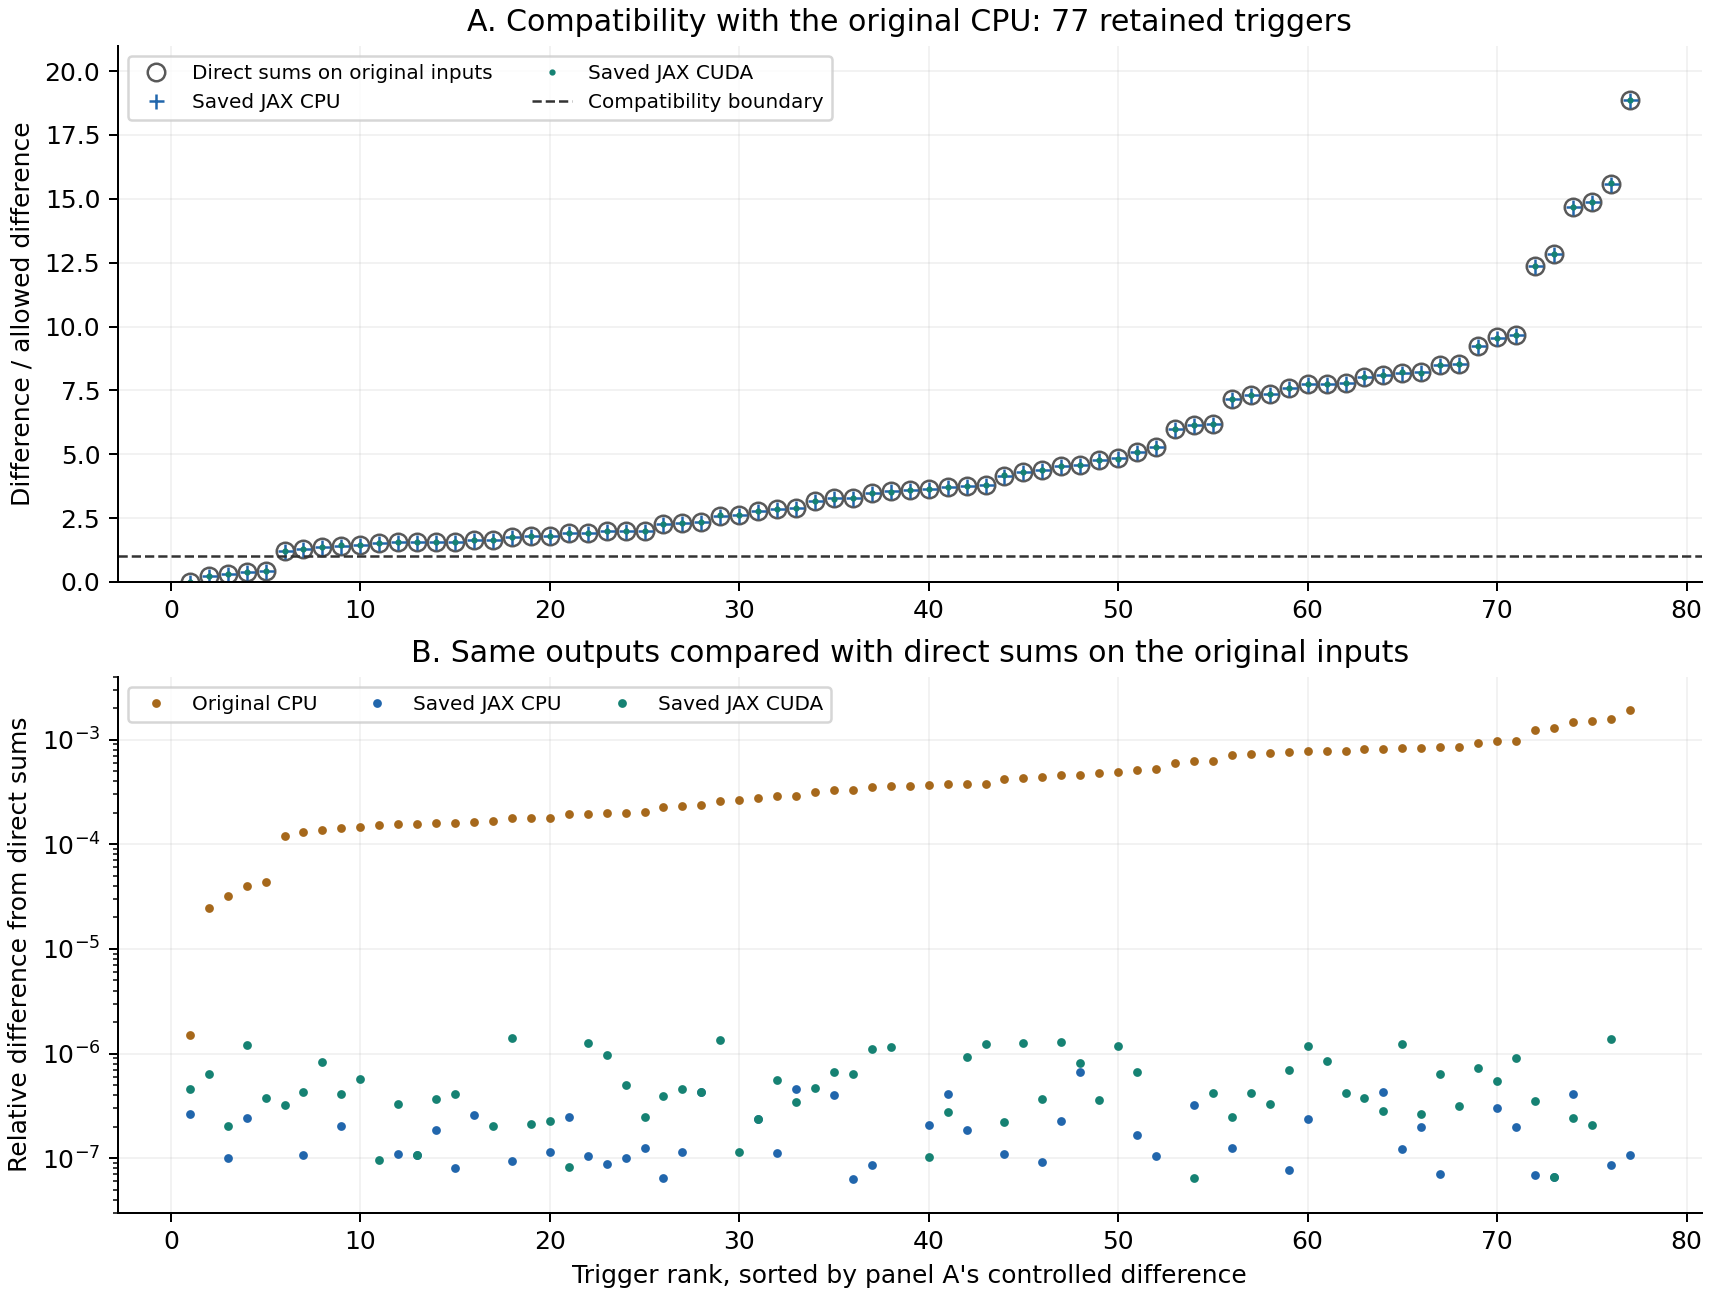

The file beside this chart, header and first rows:
template_hash, sample_from_gps_start, call, point_in_call, local_sample, max_bin_width, observed_cpu, direct_cpu_inputs, cpu_double, original_cpu, branch_cpu, jax_cpu_batched, jax_cuda_batched
-9148924729587974774, 482619, 41, 0, 482619, 373479, 34.29, 34.3, 34.3, 34.29, 34.29, 34.3, 34.3
-9148924729587974774, 1550665, 42, 0, 770377, 373479, 32.29, 32.28, 32.28, 32.29, 32.29, 32.28, 32.28
-9148924729587974774, 1589493, 42, 1, 809205, 373479, 31, 31, 31, 31, 31, 31, 31
-9148924729587974774, 2560643, 43, 0, 1000067, 373479, 22.37, 22.36, 22.36, 22.37, 22.37, 22.36, 22.36
-9021971886188518348, 781686, 56, 0, 781686, 372461, 39.31, 39.32, 39.32, 39.31, 39.31, 39.32, 39.32
-9021971886188518348, 2366329, 57, 0, 805753, 372461, 32.35, 32.34, 32.34, 32.35, 32.35, 32.34, 32.34
-9021971886188518348, 2709282, 58, 0, 368418, 372461, 22.31, 22.31, 22.31, 22.31, 22.31, 22.31, 22.31
-8906768170690694529, 343582, 6, 0, 343582, 369949, 46.92, 46.92, 46.92, 46.92, 46.92, 46.92, 46.92
-8906768170690694529, 564520, 6, 1, 564520, 369949, 29.65, 29.64, 29.64, 29.65, 29.65, 29.64, 29.64
-8906768170690694529, 1812379, 7, 0, 251803, 369949, 27.23, 27.25, 27.25, 27.23, 27.23, 27.25, 27.25
-5143657302669703416, 830802, 27, 0, 830802, 372502, 33.59, 33.6, 33.6, 33.59, 33.59, 33.6, 33.6
-5143657302669703416, 886498, 27, 1, 886498, 372502, 35.91, 35.93, 35.93, 35.91, 35.91, 35.93, 35.93
-5143657302669703416, 3325311, 28, 0, 984447, 372502, 27.14, 27.16, 27.16, 27.14, 27.14, 27.16, 27.16
-5143657302669703416, 3669932, 29, 0, 556972, 372502, 33.03, 33.03, 33.03, 33.03, 33.03, 33.03, 33.03
-4919013833465406451, 2760023, 1, 0, 419159, 372049, 35.73, 35.73, 35.73, 35.73, 35.73, 35.73, 35.73
-4919013833465406451, 3202039, 1, 1, 861175, 372049, 25.13, 25.14, 25.14, 25.13, 25.13, 25.14, 25.14
-4919013833465406451, 3330324, 1, 2, 989460, 372049, 37.64, 37.64, 37.64, 37.64, 37.64, 37.64, 37.64
-4919013833465406451, 3457581, 2, 0, 344621, 372049, 40.92, 40.92, 40.92, 40.92, 40.92, 40.92, 40.92
-3218241979144544696, 564518, 12, 1, 564518, 370255, 33.39, 33.39, 33.38, 33.39, 33.39, 33.39, 33.39
-3218241979144544696, 1086723, 13, 0, 306435, 370255, 13.41, 13.42, 13.42, 13.41, 13.41, 13.42, 13.42
-3218241979144544696, 1692470, 13, 2, 912182, 370255, 23.21, 23.2, 23.2, 23.21, 23.21, 23.2, 23.2
-2237179565580568333, 3083109, 19, 0, 742245, 370107, 23.19, 23.21, 23.21, 23.19, 23.19, 23.21, 23.21
-2151034742373626119, 1365249, 30, 0, 584961, 373334, 23.21, 23.21, 23.21, 23.21, 23.21, 23.21, 23.21
-2151034742373626119, 1992850, 31, 0, 432274, 373334, 27.31, 27.35, 27.35, 27.31, 27.31, 27.35, 27.35
-2103963572210885324, 1887108, 3, 0, 326532, 372689, 13.89, 13.88, 13.88, 13.89, 13.89, 13.88, 13.88
-2102967040782749518, 541320, 25, 0, 541320, 371289, 35.47, 35.47, 35.47, 35.47, 35.47, 35.47, 35.47
-2102967040782749518, 3664527, 26, 0, 551567, 371289, 25.45, 25.46, 25.46, 25.45, 25.45, 25.46, 25.46
-1857149419622830028, 3096201, 20, 0, 755337, 372954, 23.48, 23.48, 23.48, 23.48, 23.48, 23.48, 23.48
-1524551278158856831, 1845655, 62, 0, 285079, 376833, 40.74, 40.71, 40.71, 40.74, 40.74, 40.71, 40.71
-1524551278158856831, 2070000, 62, 1, 509424, 376833, 37.35, 37.36, 37.36, 37.35, 37.35, 37.36, 37.36
-1524551278158856831, 3323876, 63, 0, 983012, 376833, 36.33, 36.34, 36.34, 36.33, 36.33, 36.34, 36.34
37811881017014065, 457288, 9, 0, 457288, 374099, 22.1, 22.14, 22.14, 22.1, 22.1, 22.14, 22.14
37811881017014065, 1047524, 10, 0, 267236, 374099, 20.19, 20.2, 20.2, 20.19, 20.19, 20.2, 20.2
37811881017014065, 1234977, 10, 1, 454689, 374099, 30.54, 30.51, 30.51, 30.54, 30.54, 30.51, 30.51
37811881017014065, 2202856, 11, 0, 642280, 374099, 20.54, 20.55, 20.55, 20.54, 20.54, 20.55, 20.55
615958169596108657, 617451, 66, 0, 617451, 371112, 45.8, 45.78, 45.78, 45.8, 45.8, 45.78, 45.78
615958169596108657, 711143, 66, 1, 711143, 371112, 39.5, 39.51, 39.51, 39.5, 39.5, 39.51, 39.51
615958169596108657, 3356071, 67, 0, 243111, 371112, 31.06, 31.08, 31.08, 31.06, 31.06, 31.08, 31.08
760965857927828048, 626961, 15, 0, 626961, 372009, 36.46, 36.44, 36.44, 36.46, 36.46, 36.44, 36.44
760965857927828048, 1857794, 16, 0, 297218, 372009, 31.88, 31.9, 31.9, 31.88, 31.88, 31.9, 31.9
760965857927828048, 2899804, 17, 0, 558940, 372009, 38.23, 38.19, 38.19, 38.23, 38.23, 38.19, 38.19
2357302163257848109, 1086962, 4, 0, 306674, 373308, 24.23, 24.25, 24.25, 24.23, 24.23, 24.25, 24.25
2357302163257848109, 2825818, 5, 0, 484954, 373308, 33.32, 33.33, 33.33, 33.32, 33.32, 33.33, 33.33
2357302163257848109, 2960752, 5, 1, 619888, 373308, 36.28, 36.34, 36.34, 36.28, 36.28, 36.34, 36.34
2401921633722077945, 238084, 32, 0, 238084, 375465, 28.56, 28.57, 28.57, 28.56, 28.56, 28.57, 28.57
2401921633722077945, 425710, 32, 1, 425710, 375465, 25.88, 25.89, 25.89, 25.88, 25.88, 25.89, 25.89
2401921633722077945, 1891805, 33, 0, 331229, 375465, 28.99, 28.96, 28.96, 28.99, 28.99, 28.96, 28.96
2401921633722077945, 2393053, 33, 1, 832477, 375465, 23.45, 23.42, 23.42, 23.45, 23.45, 23.42, 23.42
2401921633722077945, 2797492, 34, 0, 456628, 375465, 30.63, 30.63, 30.63, 30.63, 30.63, 30.63, 30.63
2626452224578666627, 1219264, 45, 0, 438976, 377494, 43.26, 43.26, 43.26, 43.26, 43.26, 43.26, 43.26
2626452224578666627, 1623646, 45, 1, 843358, 377494, 32.21, 32.23, 32.23, 32.21, 32.21, 32.23, 32.23
2626452224578666627, 3112304, 46, 0, 771440, 377494, 36.35, 36.33, 36.33, 36.35, 36.35, 36.33, 36.33
2735949431105606605, 2416160, 35, 0, 855584, 376635, 35.14, 35.14, 35.14, 35.14, 35.14, 35.14, 35.14
3441652710154813180, 1925019, 53, 0, 364443, 389831, 28.06, 28.07, 28.07, 28.06, 28.06, 28.07, 28.07
3441652710154813180, 2328651, 53, 1, 768075, 389831, 32.79, 32.81, 32.81, 32.79, 32.79, 32.81, 32.81
3441652710154813180, 2914671, 54, 0, 573807, 389831, 28.94, 28.94, 28.94, 28.94, 28.94, 28.94, 28.94
3441652710154813180, 3673242, 55, 0, 560282, 389831, 35.84, 35.83, 35.83, 35.84, 35.84, 35.83, 35.83
4228166803784368266, 595058, 59, 0, 595058, 396226, 35.07, 35.07, 35.07, 35.07, 35.07, 35.07, 35.07
4228166803784368266, 815544, 59, 1, 815544, 396226, 37.82, 37.83, 37.83, 37.82, 37.82, 37.83, 37.83
4228166803784368266, 1355854, 60, 0, 575566, 396226, 31.48, 31.5, 31.5, 31.48, 31.48, 31.5, 31.5
... 17 more rows
